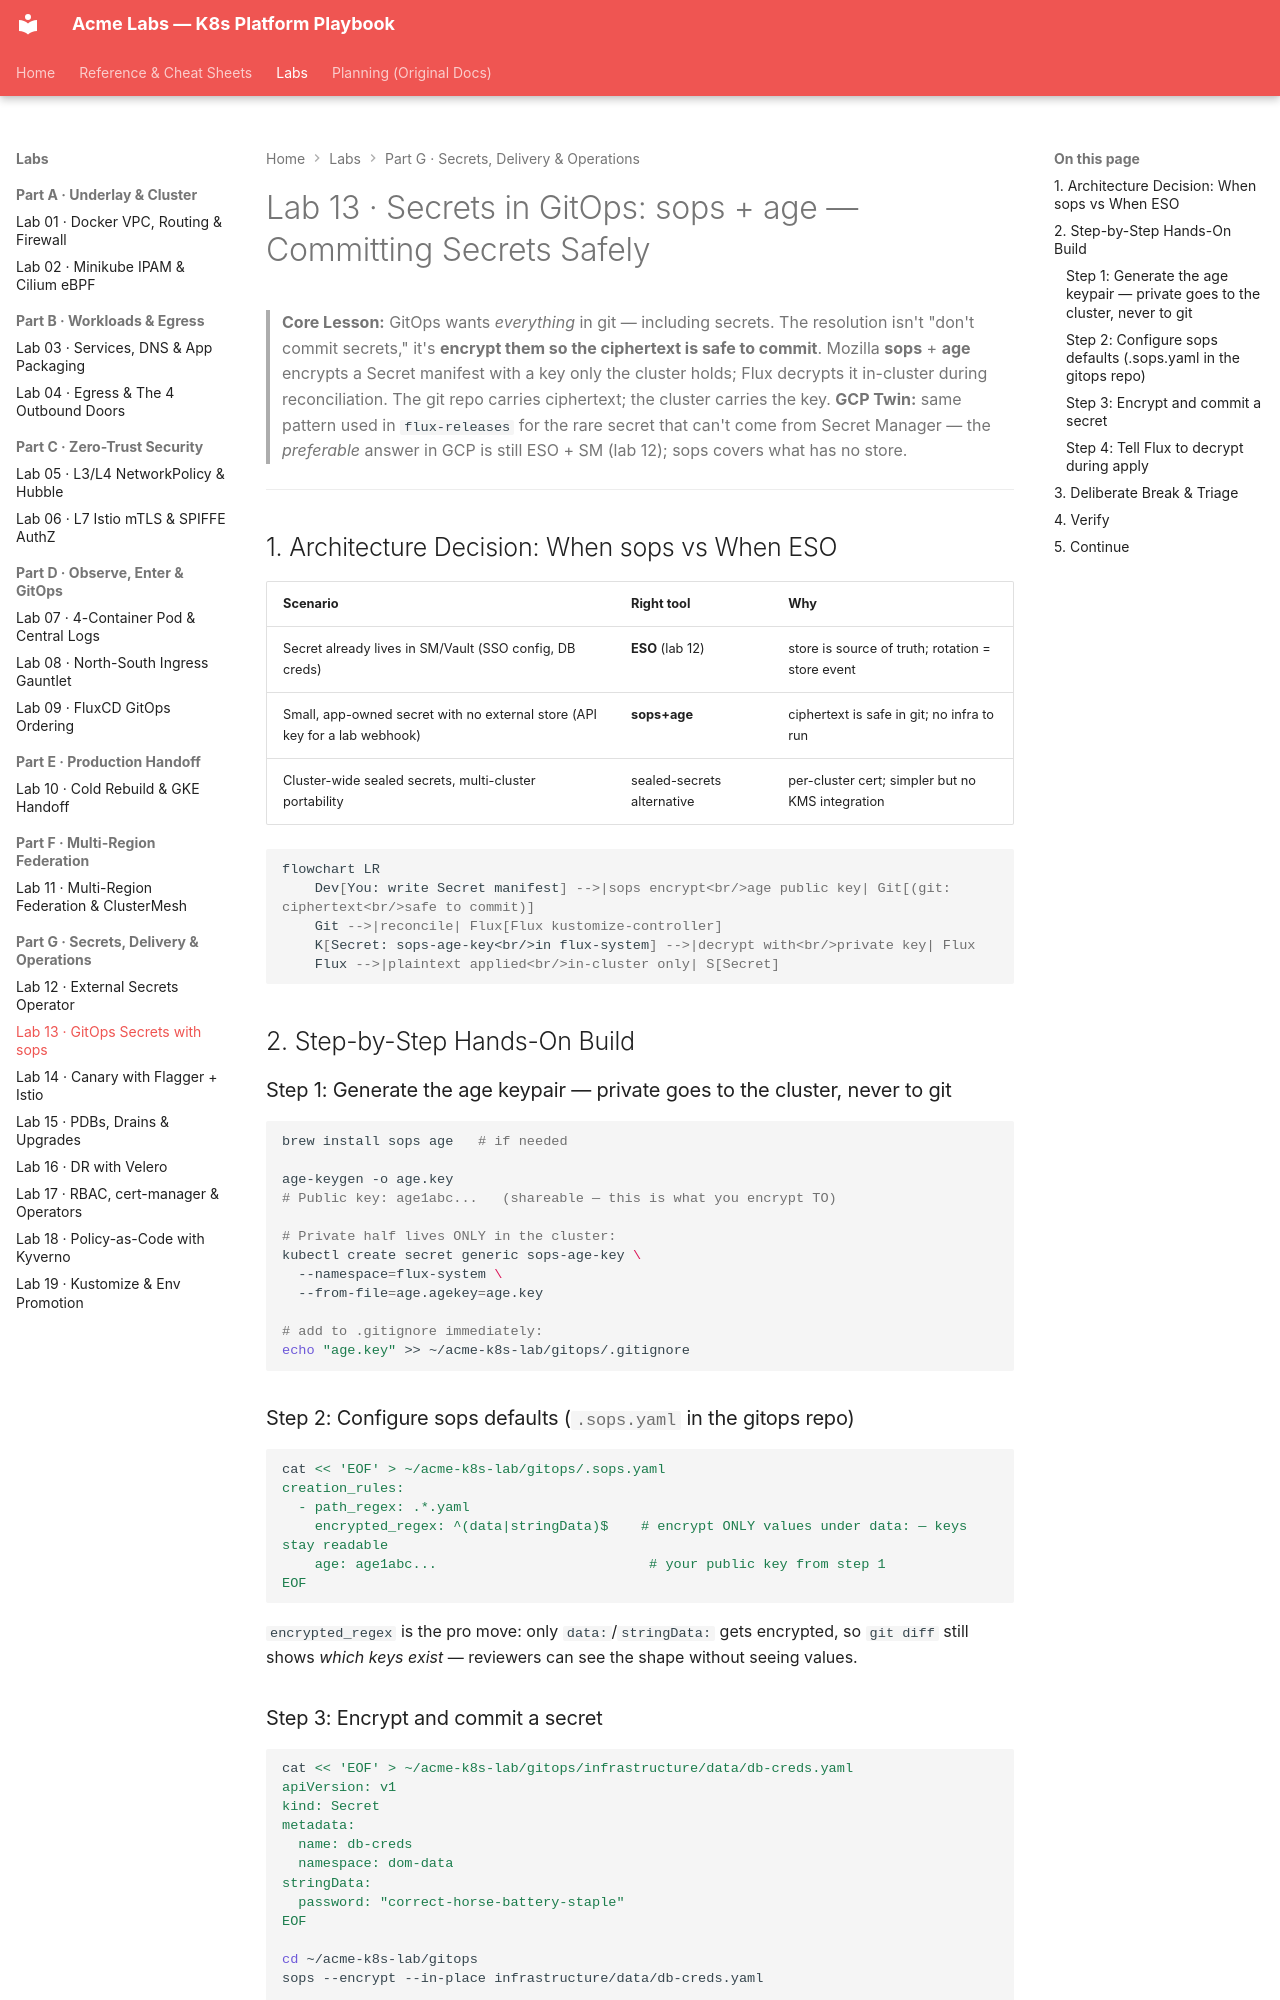

repository: nitinkc/KubernetesConcepts · page: labs/lab-13-gitops-secrets/index.html · generator: mkdocs

# Lab 13 · Secrets in GitOps: sops + age — Committing Secrets Safely

> **Core Lesson:** GitOps wants *everything* in git — including secrets. The resolution isn't "don't commit secrets," it's **encrypt them so the ciphertext is safe to commit**. Mozilla **sops** + **age** encrypts a Secret manifest with a key only the cluster holds; Flux decrypts it in-cluster during reconciliation. The git repo carries ciphertext; the cluster carries the key.
> **GCP Twin:** same pattern used in `flux-releases` for the rare secret that can't come from Secret Manager — the *preferable* answer in GCP is still ESO + SM (lab 12); sops covers what has no store.

---

## 1. Architecture Decision: When sops vs When ESO

| Scenario | Right tool | Why |
| --- | --- | --- |
| Secret already lives in SM/Vault (SSO config, DB creds) | **ESO** (lab 12) | store is source of truth; rotation = store event |
| Small, app-owned secret with no external store (API key for a lab webhook) | **sops+age** | ciphertext is safe in git; no infra to run |
| Cluster-wide sealed secrets, multi-cluster portability | sealed-secrets alternative | per-cluster cert; simpler but no KMS integration |

```mermaid
flowchart LR
    Dev[You: write Secret manifest] -->|sops encrypt<br/>age public key| Git[(git: ciphertext<br/>safe to commit)]
    Git -->|reconcile| Flux[Flux kustomize-controller]
    K[Secret: sops-age-key<br/>in flux-system] -->|decrypt with<br/>private key| Flux
    Flux -->|plaintext applied<br/>in-cluster only| S[Secret]
```

## 2. Step-by-Step Hands-On Build

### Step 1: Generate the age keypair — private goes to the cluster, never to git

```bash
brew install sops age   # if needed

age-keygen -o age.key
# Public key: age1abc...   (shareable — this is what you encrypt TO)

# Private half lives ONLY in the cluster:
kubectl create secret generic sops-age-key \
  --namespace=flux-system \
  --from-file=age.agekey=age.key

# add to .gitignore immediately:
echo "age.key" >> ~/acme-k8s-lab/gitops/.gitignore
```

### Step 2: Configure sops defaults (`.sops.yaml` in the gitops repo)

```bash
cat << 'EOF' > ~/acme-k8s-lab/gitops/.sops.yaml
creation_rules:
  - path_regex: .*.yaml
    encrypted_regex: ^(data|stringData)$    # encrypt ONLY values under data: — keys stay readable
    age: age1abc...                          # your public key from step 1
EOF
```

`encrypted_regex` is the pro move: only `data:`/`stringData:` gets encrypted,
so `git diff` still shows *which keys exist* — reviewers can see the shape
without seeing values.
